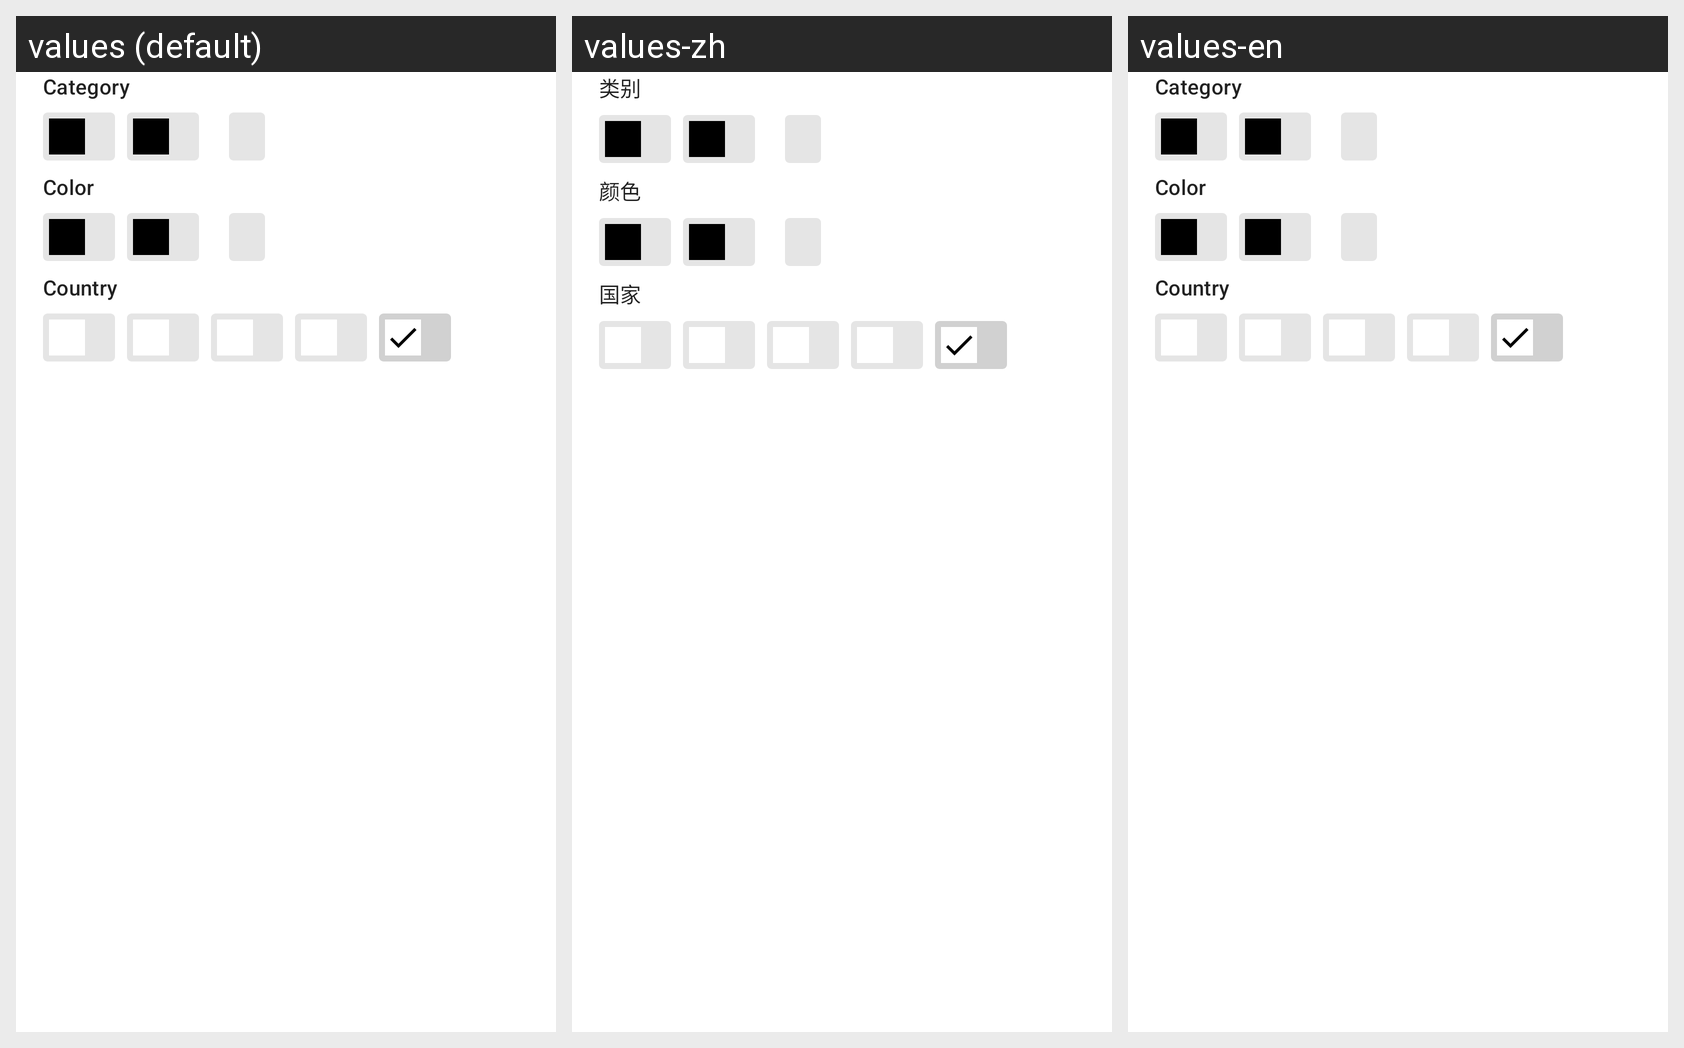

For this localized Android screen grid, give each drawn string resource with its value in every locale shown.
Android screen res/layout/fragment_gallery_filter.xml rendered under 3 locales, left to right: values (default), values-zh, values-en. Device: Nexus 5 (rendered at 1080×1920; each locale shown at half size, 540×960, under a caption strip naming it); theme Theme.TodaysBing2.
Strings drawn on this screen, with the default value and each locale's value (text and hints the layout hard-codes, and strings that could not be matched under every locale, appear in the picture but are not listed):

category
  values: Category
  values-zh: 类别
  values-en: Category

color
  values: Color
  values-zh: 颜色
  values-en: Color

country
  values: Country
  values-zh: 国家
  values-en: Country
